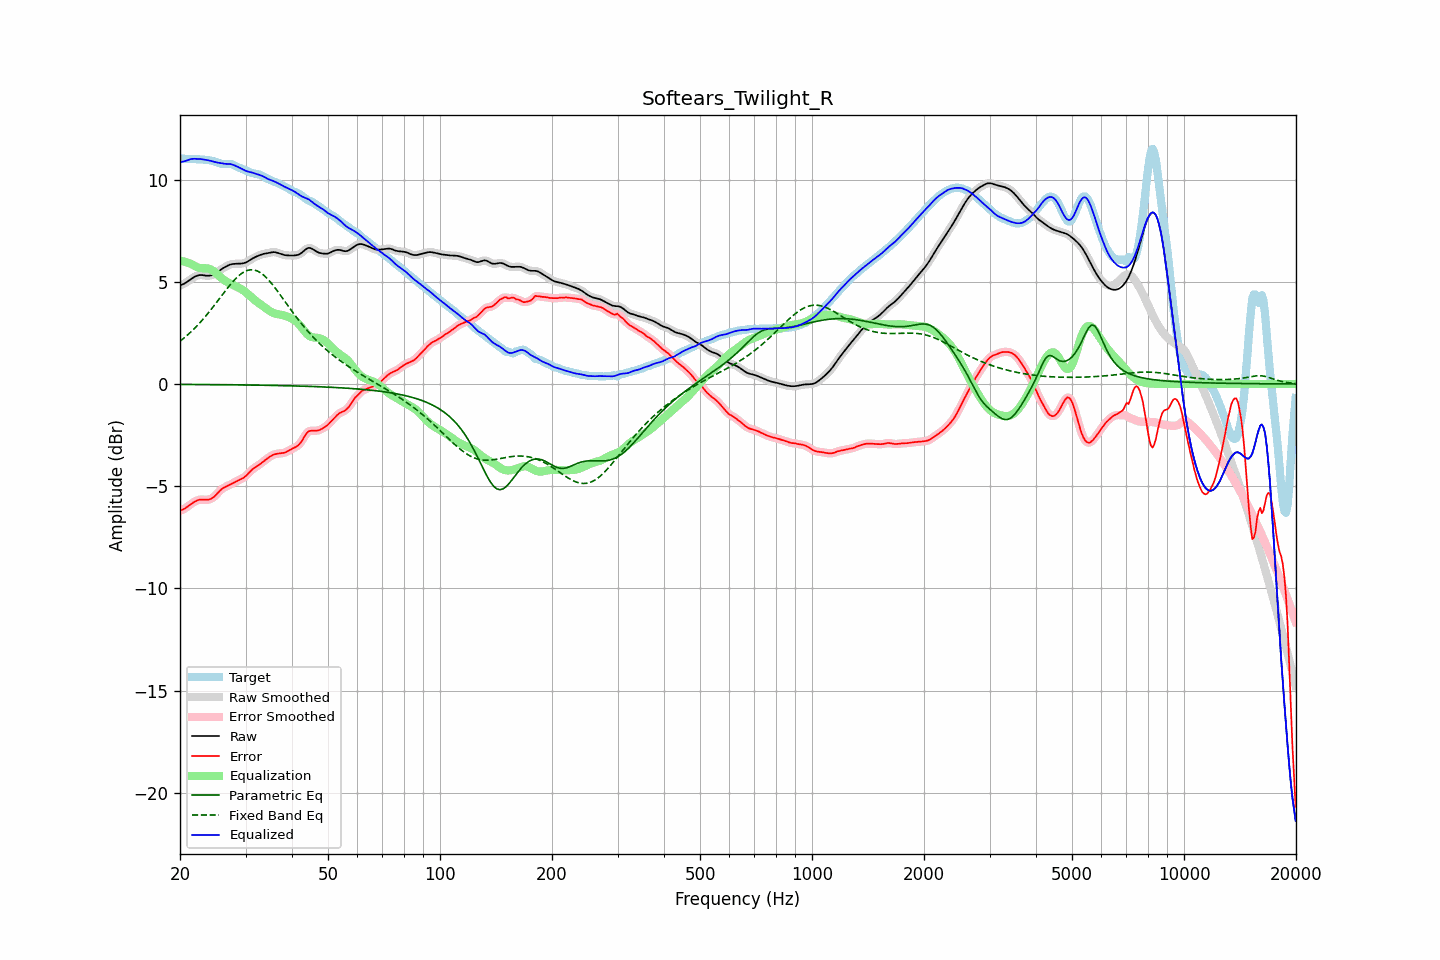

The table this chart was drawn from, first rows:
frequency, raw, error, smoothed, error_smoothed, equalization, parametric_eq, fixed_band_eq, equalized_raw, equalized_smoothed, target
20.00, 4.82, -6.20, 4.82, -6.20, 6.04, -0.02, 2.09, 10.86, 10.86, 11.02
20.20, 4.85, -6.17, 4.85, -6.17, 6.02, -0.02, 2.15, 10.87, 10.87, 11.02
20.40, 4.88, -6.14, 4.88, -6.14, 6.00, -0.02, 2.22, 10.88, 10.88, 11.02
20.61, 4.92, -6.09, 4.93, -6.09, 5.98, -0.02, 2.28, 10.90, 10.90, 11.02
20.81, 4.97, -6.04, 4.97, -6.04, 5.95, -0.02, 2.35, 10.93, 10.93, 11.02
21.02, 5.03, -5.99, 5.03, -5.99, 5.93, -0.02, 2.42, 10.96, 10.96, 11.01
21.23, 5.08, -5.93, 5.08, -5.93, 5.90, -0.02, 2.49, 10.98, 10.98, 11.01
21.44, 5.14, -5.87, 5.14, -5.87, 5.87, -0.02, 2.56, 11.01, 11.01, 11.01
21.66, 5.19, -5.81, 5.19, -5.81, 5.82, -0.03, 2.64, 11.02, 11.02, 11.01
21.87, 5.24, -5.76, 5.24, -5.77, 5.78, -0.03, 2.72, 11.02, 11.02, 11.00
22.09, 5.28, -5.72, 5.28, -5.72, 5.74, -0.03, 2.80, 11.01, 11.02, 11.00
22.31, 5.31, -5.69, 5.31, -5.69, 5.71, -0.03, 2.88, 11.01, 11.01, 11.00
22.54, 5.32, -5.67, 5.32, -5.67, 5.68, -0.03, 2.96, 11.01, 11.01, 10.99
22.76, 5.33, -5.65, 5.33, -5.66, 5.67, -0.03, 3.05, 11.00, 11.00, 10.99
22.99, 5.32, -5.66, 5.32, -5.66, 5.67, -0.03, 3.14, 10.99, 10.99, 10.98
23.22, 5.31, -5.66, 5.31, -5.66, 5.66, -0.03, 3.23, 10.98, 10.98, 10.97
23.45, 5.30, -5.67, 5.30, -5.67, 5.66, -0.03, 3.32, 10.96, 10.96, 10.97
23.69, 5.30, -5.66, 5.30, -5.66, 5.66, -0.03, 3.42, 10.95, 10.95, 10.96
23.92, 5.30, -5.65, 5.30, -5.65, 5.64, -0.03, 3.51, 10.94, 10.94, 10.95
24.16, 5.31, -5.63, 5.31, -5.63, 5.61, -0.03, 3.61, 10.92, 10.92, 10.94
24.40, 5.33, -5.59, 5.33, -5.59, 5.57, -0.03, 3.71, 10.90, 10.90, 10.92
24.65, 5.36, -5.53, 5.36, -5.53, 5.51, -0.03, 3.81, 10.87, 10.87, 10.89
24.89, 5.40, -5.46, 5.41, -5.46, 5.45, -0.03, 3.91, 10.85, 10.85, 10.87
25.14, 5.46, -5.38, 5.46, -5.38, 5.38, -0.03, 4.02, 10.84, 10.84, 10.84
25.39, 5.52, -5.29, 5.52, -5.29, 5.30, -0.04, 4.12, 10.82, 10.82, 10.81
25.65, 5.57, -5.21, 5.57, -5.21, 5.23, -0.04, 4.22, 10.81, 10.81, 10.79
25.91, 5.63, -5.14, 5.63, -5.14, 5.17, -0.04, 4.33, 10.79, 10.79, 10.77
26.16, 5.67, -5.09, 5.67, -5.09, 5.11, -0.04, 4.43, 10.78, 10.78, 10.76
26.43, 5.72, -5.05, 5.72, -5.05, 5.05, -0.04, 4.53, 10.77, 10.77, 10.77
26.69, 5.76, -5.01, 5.76, -5.01, 5.01, -0.04, 4.63, 10.77, 10.77, 10.77
26.96, 5.80, -4.97, 5.80, -4.97, 4.96, -0.04, 4.73, 10.77, 10.77, 10.77
27.23, 5.84, -4.93, 5.83, -4.93, 4.93, -0.04, 4.83, 10.76, 10.76, 10.77
27.50, 5.86, -4.89, 5.86, -4.89, 4.89, -0.04, 4.92, 10.75, 10.75, 10.75
27.77, 5.87, -4.85, 5.87, -4.85, 4.85, -0.04, 5.01, 10.72, 10.72, 10.72
28.05, 5.88, -4.81, 5.88, -4.81, 4.81, -0.04, 5.10, 10.69, 10.69, 10.69
28.33, 5.88, -4.77, 5.88, -4.77, 4.78, -0.04, 5.18, 10.66, 10.66, 10.65
28.62, 5.88, -4.73, 5.88, -4.73, 4.74, -0.05, 5.26, 10.62, 10.62, 10.61
28.90, 5.89, -4.69, 5.89, -4.69, 4.70, -0.05, 5.32, 10.58, 10.58, 10.58
29.19, 5.89, -4.65, 5.89, -4.65, 4.65, -0.05, 5.39, 10.54, 10.54, 10.54
29.48, 5.90, -4.61, 5.90, -4.61, 4.60, -0.05, 5.44, 10.50, 10.50, 10.51
29.78, 5.92, -4.56, 5.92, -4.56, 4.54, -0.05, 5.49, 10.46, 10.46, 10.48
30.08, 5.94, -4.50, 5.95, -4.50, 4.48, -0.05, 5.53, 10.42, 10.43, 10.45
30.38, 5.99, -4.42, 5.99, -4.42, 4.41, -0.05, 5.56, 10.40, 10.40, 10.41
30.68, 6.04, -4.34, 6.03, -4.34, 4.34, -0.05, 5.58, 10.38, 10.38, 10.37
30.99, 6.09, -4.26, 6.09, -4.26, 4.27, -0.05, 5.59, 10.36, 10.36, 10.34
31.30, 6.13, -4.18, 6.13, -4.18, 4.20, -0.05, 5.59, 10.34, 10.34, 10.32
31.61, 6.18, -4.12, 6.18, -4.12, 4.14, -0.06, 5.58, 10.32, 10.32, 10.30
31.93, 6.22, -4.07, 6.22, -4.07, 4.07, -0.06, 5.56, 10.29, 10.29, 10.29
32.24, 6.25, -4.02, 6.25, -4.02, 4.01, -0.06, 5.53, 10.27, 10.27, 10.27
32.57, 6.28, -3.97, 6.28, -3.97, 3.96, -0.06, 5.49, 10.24, 10.24, 10.25
32.89, 6.32, -3.91, 6.32, -3.91, 3.90, -0.06, 5.45, 10.21, 10.21, 10.23
33.22, 6.34, -3.85, 6.34, -3.85, 3.84, -0.06, 5.39, 10.18, 10.18, 10.19
33.55, 6.36, -3.79, 6.36, -3.79, 3.78, -0.06, 5.33, 10.15, 10.15, 10.15
33.89, 6.38, -3.72, 6.38, -3.72, 3.72, -0.06, 5.26, 10.10, 10.10, 10.10
34.23, 6.39, -3.66, 6.40, -3.66, 3.66, -0.07, 5.18, 10.06, 10.06, 10.06
34.57, 6.41, -3.61, 6.41, -3.61, 3.61, -0.07, 5.10, 10.02, 10.02, 10.02
34.92, 6.43, -3.55, 6.43, -3.55, 3.56, -0.07, 5.01, 9.99, 9.99, 9.98
35.27, 6.44, -3.51, 6.44, -3.51, 3.51, -0.07, 4.91, 9.96, 9.96, 9.95
35.62, 6.45, -3.47, 6.45, -3.47, 3.48, -0.07, 4.82, 9.93, 9.93, 9.92
35.97, 6.45, -3.44, 6.45, -3.44, 3.45, -0.07, 4.72, 9.90, 9.90, 9.89
... 635 more rows
